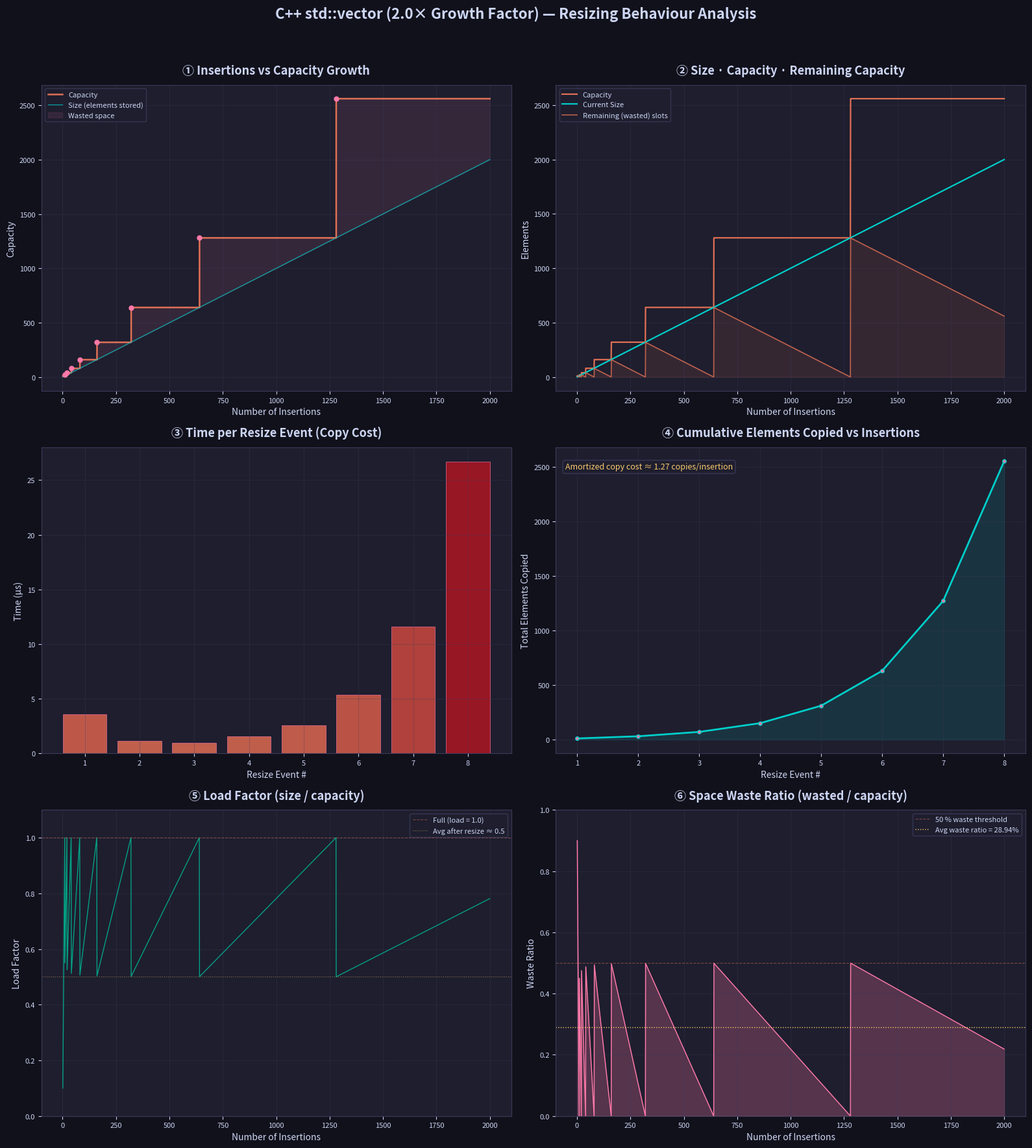

This chart was generated by the following Python code:
"""
C++ std::vector Behavior Replication & Analysis
================================================
Replicates the internal resizing behavior of a typical C++ std::vector:
  - Default initial capacity: 1 (or 10 for easier comparison with Java)
  - Growth factor: 2.0x  (newCapacity = oldCapacity * 2)
  - Copies all elements into the new backing array on resize

Produces 6 matplotlib charts:
  1. Insertions vs Capacity Growth (step chart)
  2. Size, Capacity & Wasted Space over insertions
  3. Time (copy cost) per Resize Event
  4. Cumulative Copy Cost vs Insertions
  5. Load Factor (size / capacity) over insertions
  6. Space Efficiency — Wasted Ratio over insertions

Author : Research Project – Dynamic Growth Factor Study
Date   : 2026-05-14
"""

import sys
import os
import time

# Ensure Unicode output works on Windows console
if sys.stdout.encoding and sys.stdout.encoding.lower() != "utf-8":
    sys.stdout.reconfigure(encoding="utf-8")

import matplotlib
# matplotlib.use("Agg")  # Removed so the graph window can pop up interactively
import matplotlib.pyplot as plt
import matplotlib.ticker as ticker
import numpy as np


# ──────────────────────────────────────────────
# 1.  C++ Vector Simulator
# ──────────────────────────────────────────────
class CppVectorSimulator:
    """Faithfully replicates typical C++ std::vector resizing semantics."""

    DEFAULT_CAPACITY = 10

    def __init__(self, initial_capacity: int = DEFAULT_CAPACITY):
        self.capacity: int = initial_capacity
        self.size: int = 0
        # The "backing array" — we don't actually need the data, but we
        # allocate a real Python list so timing measurements are realistic.
        self._data: list = [None] * self.capacity

        # ── Tracking metrics ──
        self.history_size: list[int] = []          # size after each add()
        self.history_capacity: list[int] = []      # capacity after each add()
        self.history_wasted: list[int] = []        # capacity - size
        self.history_load_factor: list[float] = [] # size / capacity

        # Resize-event specific
        self.resize_events: list[dict] = []        # per-resize snapshot

    # -- C++ typical growth formula ------------------------------------------
    @staticmethod
    def _new_capacity(old: int) -> int:
        """Mirrors std::vector capacity growth:
           newCapacity = oldCapacity * 2
        """
        return old * 2 if old > 0 else 1

    # -- Core operations -------------------------------------------------------
    def add(self, value=None):
        """Equivalent to std::vector push_back(e)."""
        if self.size == self.capacity:
            self._grow()
        self._data[self.size] = value
        self.size += 1
        self._record_snapshot()

    def _grow(self):
        """Resize the backing array — mirrors std::vector growth."""
        old_cap = self.capacity
        new_cap = self._new_capacity(old_cap)

        # Measure the actual copy cost (wall-clock)
        t0 = time.perf_counter_ns()
        new_data = [None] * new_cap
        for i in range(self.size):
            new_data[i] = self._data[i]
        t1 = time.perf_counter_ns()

        copy_time_us = (t1 - t0) / 1_000  # microseconds

        self._data = new_data
        self.capacity = new_cap

        self.resize_events.append({
            "insertion_number": self.size + 1,   # the add() that triggered it
            "old_capacity": old_cap,
            "new_capacity": new_cap,
            "elements_copied": self.size,
            "growth_ratio": new_cap / old_cap if old_cap > 0 else 0,
            "copy_time_us": copy_time_us,
        })

    def _record_snapshot(self):
        self.history_size.append(self.size)
        self.history_capacity.append(self.capacity)
        self.history_wasted.append(self.capacity - self.size)
        self.history_load_factor.append(self.size / self.capacity)


# ──────────────────────────────────────────────
# 2.  Run the Simulation
# ──────────────────────────────────────────────
def run_simulation(n: int = 2000) -> CppVectorSimulator:
    """Insert *n* elements and return the fully-instrumented simulator."""
    sim = CppVectorSimulator()
    for i in range(n):
        sim.add(i)
    return sim


# ──────────────────────────────────────────────
# 3.  Plotting Helpers
# ──────────────────────────────────────────────
# Color palette — vibrant but cohesive
C_PRIMARY   = "#E17055"   # coral/orange for C++
C_SECONDARY = "#00CEC9"   # teal
C_ACCENT    = "#FD79A8"   # pink
C_WARN      = "#FDCB6E"   # amber
C_DANGER    = "#E17055"   # coral
C_SUCCESS   = "#00B894"   # green
C_BG        = "#1E1E2E"   # dark bg
C_GRID      = "#3B3B5C"   # subtle grid
C_TEXT       = "#CDD6F4"  # light text


def _style_ax(ax, title, xlabel, ylabel):
    """Apply a consistent dark theme to an axes."""
    ax.set_facecolor(C_BG)
    ax.set_title(title, color=C_TEXT, fontsize=13, fontweight="bold", pad=12)
    ax.set_xlabel(xlabel, color=C_TEXT, fontsize=10)
    ax.set_ylabel(ylabel, color=C_TEXT, fontsize=10)
    ax.tick_params(colors=C_TEXT, labelsize=8)
    ax.grid(True, color=C_GRID, linewidth=0.4, alpha=0.6)
    for spine in ax.spines.values():
        spine.set_color(C_GRID)


def plot_results(sim: CppVectorSimulator):
    """Generate 6 publication-quality charts from the simulation data."""

    insertions = np.arange(1, len(sim.history_size) + 1)
    size_arr   = np.array(sim.history_size)
    cap_arr    = np.array(sim.history_capacity)
    wasted_arr = np.array(sim.history_wasted)
    load_arr   = np.array(sim.history_load_factor)

    resize_ins   = [e["insertion_number"] for e in sim.resize_events]
    resize_old   = [e["old_capacity"] for e in sim.resize_events]
    resize_new   = [e["new_capacity"] for e in sim.resize_events]
    resize_copy  = [e["elements_copied"] for e in sim.resize_events]
    resize_time  = [e["copy_time_us"] for e in sim.resize_events]
    resize_ratio = [e["growth_ratio"] for e in sim.resize_events]

    cumulative_copies = np.cumsum(resize_copy)

    fig, axes = plt.subplots(3, 2, figsize=(16, 18))
    fig.patch.set_facecolor("#11111B")
    fig.suptitle(
        "C++ std::vector (2.0× Growth Factor) — Resizing Behaviour Analysis",
        color=C_TEXT, fontsize=16, fontweight="bold", y=0.98,
    )

    # ── Chart 1: Insertions vs Capacity (step) ───────────────────────────
    ax = axes[0, 0]
    _style_ax(ax, "① Insertions vs Capacity Growth", "Number of Insertions", "Capacity")
    ax.step(insertions, cap_arr, where="post", color=C_PRIMARY, linewidth=1.8,
            label="Capacity")
    ax.plot(insertions, size_arr, color=C_SECONDARY, linewidth=1.0,
            alpha=0.7, label="Size (elements stored)")
    # Mark resize points
    for ri, rc in zip(resize_ins, resize_new):
        ax.plot(ri, rc, "o", color=C_ACCENT, markersize=5, zorder=5)
    ax.fill_between(insertions, size_arr, cap_arr, color=C_ACCENT, alpha=0.10,
                    label="Wasted space")
    ax.legend(fontsize=8, facecolor=C_BG, edgecolor=C_GRID, labelcolor=C_TEXT)

    # ── Chart 2: Size, Capacity & Wasted Space ───────────────────────────
    ax = axes[0, 1]
    _style_ax(ax, "② Size · Capacity · Remaining Capacity", "Number of Insertions", "Elements")
    ax.plot(insertions, cap_arr,   color=C_PRIMARY,   linewidth=1.6, label="Capacity")
    ax.plot(insertions, size_arr,  color=C_SECONDARY,  linewidth=1.6, label="Current Size")
    ax.plot(insertions, wasted_arr, color=C_DANGER, linewidth=1.2, alpha=0.8,
            label="Remaining (wasted) slots")
    ax.fill_between(insertions, 0, wasted_arr, color=C_DANGER, alpha=0.12)
    ax.legend(fontsize=8, facecolor=C_BG, edgecolor=C_GRID, labelcolor=C_TEXT)

    # ── Chart 3: Copy Cost per Resize Event ──────────────────────────────
    ax = axes[1, 0]
    _style_ax(ax, "③ Time per Resize Event (Copy Cost)", "Resize Event #", "Time (µs)")
    event_idx = np.arange(1, len(resize_time) + 1)
    bars = ax.bar(event_idx, resize_time, color=C_PRIMARY, edgecolor=C_ACCENT,
                  linewidth=0.5, alpha=0.85)
    # Gradient-like coloring by magnitude
    max_t = max(resize_time) if resize_time else 1
    for bar, t in zip(bars, resize_time):
        ratio = t / max_t
        r = int(225 - 50 * ratio)  # coral to dark red
        g = int(112 - 90 * ratio)
        b = int(85 - 50 * ratio)
        bar.set_facecolor(f"#{r:02x}{g:02x}{b:02x}")
    ax.set_xticks(event_idx[::max(1, len(event_idx)//15)])

    # ── Chart 4: Cumulative Copy Cost ────────────────────────────────────
    ax = axes[1, 1]
    _style_ax(ax, "④ Cumulative Elements Copied vs Insertions",
              "Resize Event #", "Total Elements Copied")
    ax.plot(event_idx, cumulative_copies, color=C_SECONDARY, linewidth=2,
            marker="o", markersize=4, markerfacecolor=C_ACCENT)
    ax.fill_between(event_idx, 0, cumulative_copies, color=C_SECONDARY, alpha=0.12)
    # Annotate amortized cost
    if len(cumulative_copies):
        amort = cumulative_copies[-1] / len(sim.history_size)
        ax.text(0.02, 0.95,
                f"Amortized copy cost ≈ {amort:.2f} copies/insertion",
                transform=ax.transAxes, fontsize=9, color=C_WARN,
                verticalalignment="top",
                bbox=dict(boxstyle="round,pad=0.3", fc=C_BG, ec=C_GRID, alpha=0.9))

    # ── Chart 5: Load Factor ─────────────────────────────────────────────
    ax = axes[2, 0]
    _style_ax(ax, "⑤ Load Factor (size / capacity)", "Number of Insertions", "Load Factor")
    ax.plot(insertions, load_arr, color=C_SUCCESS, linewidth=1.0, alpha=0.85)
    ax.axhline(y=1.0, color=C_DANGER, linewidth=0.8, linestyle="--", alpha=0.5,
               label="Full (load = 1.0)")
    ax.axhline(y=0.5, color=C_WARN, linewidth=0.8, linestyle=":", alpha=0.5,
               label="Avg after resize ≈ 0.5")
    ax.set_ylim(0, 1.1)
    ax.legend(fontsize=8, facecolor=C_BG, edgecolor=C_GRID, labelcolor=C_TEXT)

    # ── Chart 6: Wasted Ratio ────────────────────────────────────────────
    ax = axes[2, 1]
    _style_ax(ax, "⑥ Space Waste Ratio (wasted / capacity)", "Number of Insertions",
              "Waste Ratio")
    waste_ratio = wasted_arr / cap_arr
    ax.fill_between(insertions, 0, waste_ratio, color=C_ACCENT, alpha=0.25)
    ax.plot(insertions, waste_ratio, color=C_ACCENT, linewidth=1.0)
    ax.axhline(y=0.5, color=C_DANGER, linewidth=0.8, linestyle="--", alpha=0.5,
               label="50 % waste threshold")
    ax.set_ylim(0, 1.0)
    avg_waste = np.mean(waste_ratio)
    ax.axhline(y=avg_waste, color=C_WARN, linewidth=1, linestyle=":",
               label=f"Avg waste ratio = {avg_waste:.2%}")
    ax.legend(fontsize=8, facecolor=C_BG, edgecolor=C_GRID, labelcolor=C_TEXT)

    plt.tight_layout(rect=[0, 0, 1, 0.96])
    plt.savefig("cpp_vector_analysis.png", dpi=180, facecolor="#11111B",
                bbox_inches="tight")
    plt.show()


# ──────────────────────────────────────────────
# 4.  Console Summary
# ──────────────────────────────────────────────
def print_summary(sim: CppVectorSimulator):
    n = len(sim.history_size)
    total_copies = sum(e["elements_copied"] for e in sim.resize_events)
    print("=" * 62)
    print("  C++ std::vector (2.0× Growth) — Simulation Summary")
    print("=" * 62)
    print(f"  Total insertions          : {n:,}")
    print(f"  Final capacity            : {sim.capacity:,}")
    print(f"  Final size                : {sim.size:,}")
    print(f"  Wasted slots (final)      : {sim.capacity - sim.size:,}")
    print(f"  Number of resizes         : {len(sim.resize_events)}")
    print(f"  Total elements copied     : {total_copies:,}")
    print(f"  Amortized copies/insert   : {total_copies / n:.4f}")
    print(f"  Avg load factor           : {np.mean(sim.history_load_factor):.4f}")
    print(f"  Min load factor           : {min(sim.history_load_factor):.4f}")
    print("-" * 62)
    print("  Resize Event Log:")
    print(f"  {'#':>3}  {'Trigger':>8}  {'OldCap':>8}  {'NewCap':>8}  "
          f"{'Copied':>8}  {'Ratio':>6}  {'Time(µs)':>10}")
    print("-" * 62)
    for idx, e in enumerate(sim.resize_events, 1):
        print(f"  {idx:3d}  {e['insertion_number']:8,}  {e['old_capacity']:8,}  "
              f"{e['new_capacity']:8,}  {e['elements_copied']:8,}  "
              f"{e['growth_ratio']:6.2f}  {e['copy_time_us']:10.1f}")
    print("=" * 62)


# ──────────────────────────────────────────────
# 5.  Entry Point
# ──────────────────────────────────────────────
if __name__ == "__main__":
    NUM_INSERTIONS = 2000
    print(f"\n> Running C++ std::vector simulation with {NUM_INSERTIONS:,} insertions ...\n")
    simulator = run_simulation(NUM_INSERTIONS)
    print_summary(simulator)
    plot_results(simulator)
